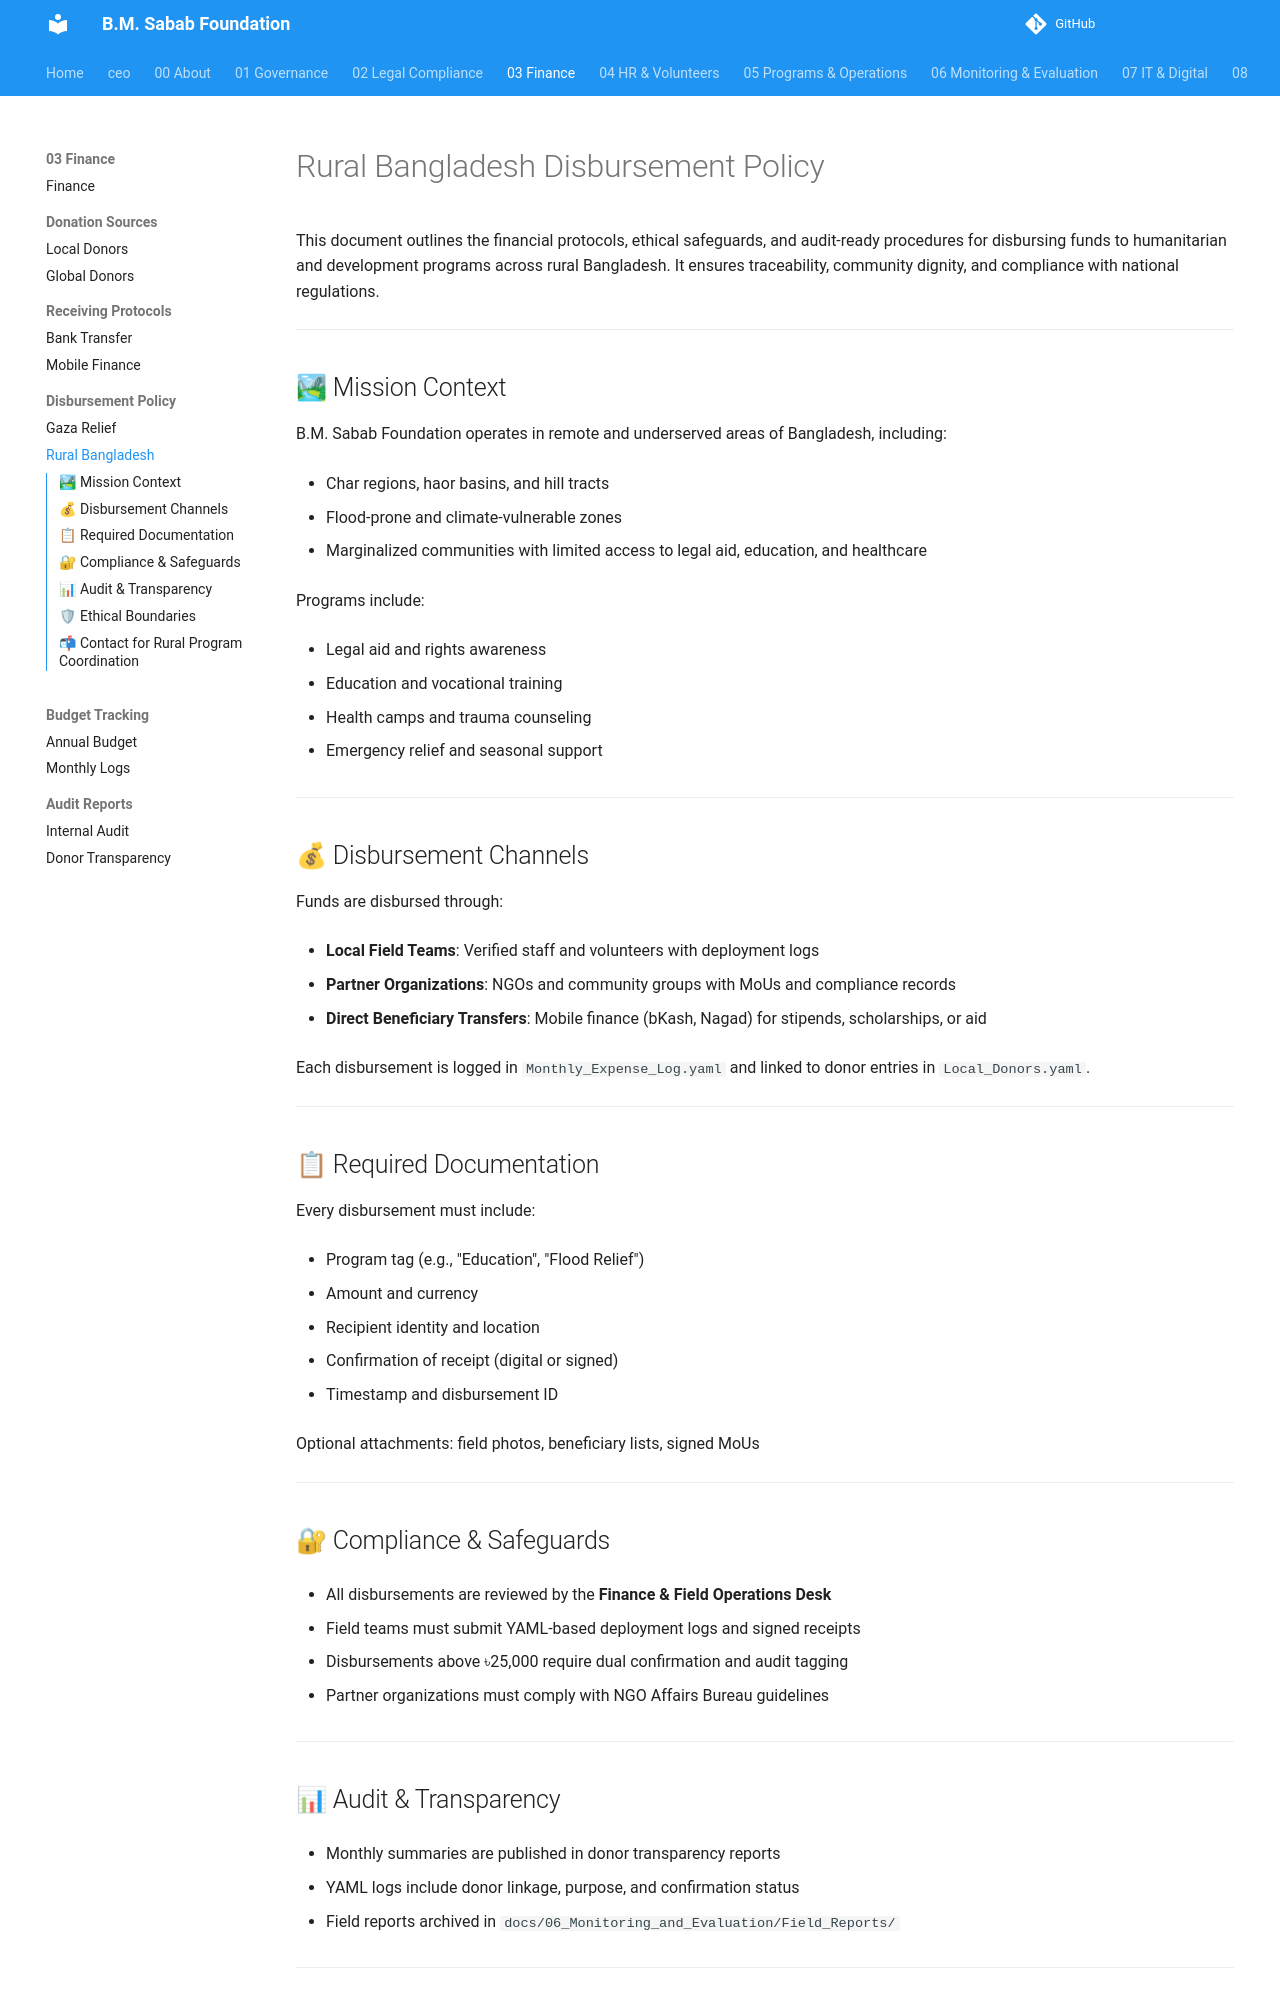

repository: mj-nexara/bmsf · page: 03_Finance/Disbursement_Policy/Rural_Bangladesh_Programs/index.html · generator: mkdocs

# Rural Bangladesh Disbursement Policy



This document outlines the financial protocols, ethical safeguards, and audit-ready procedures for disbursing funds to humanitarian and development programs across rural Bangladesh. It ensures traceability, community dignity, and compliance with national regulations.



---



## 🏞 Mission Context



B.M. Sabab Foundation operates in remote and underserved areas of Bangladesh, including:



- Char regions, haor basins, and hill tracts

- Flood-prone and climate-vulnerable zones

- Marginalized communities with limited access to legal aid, education, and healthcare



Programs include:



- Legal aid and rights awareness

- Education and vocational training

- Health camps and trauma counseling

- Emergency relief and seasonal support



---



## 💰 Disbursement Channels



Funds are disbursed through:



- **Local Field Teams**: Verified staff and volunteers with deployment logs

- **Partner Organizations**: NGOs and community groups with MoUs and compliance records

- **Direct Beneficiary Transfers**: Mobile finance (bKash, Nagad) for stipends, scholarships, or aid



Each disbursement is logged in `Monthly_Expense_Log.yaml` and linked to donor entries in `Local_Donors.yaml`.



---



## 📋 Required Documentation



Every disbursement must include:



- Program tag (e.g., "Education", "Flood Relief")

- Amount and currency

- Recipient identity and location

- Confirmation of receipt (digital or signed)

- Timestamp and disbursement ID



Optional attachments: field photos, beneficiary lists, signed MoUs



---



## 🔐 Compliance & Safeguards



- All disbursements are reviewed by the **Finance & Field Operations Desk**

- Field teams must submit YAML-based deployment logs and signed receipts

- Disbursements above ৳25,000 require dual confirmation and audit tagging

- Partner organizations must comply with NGO Affairs Bureau guidelines



---
